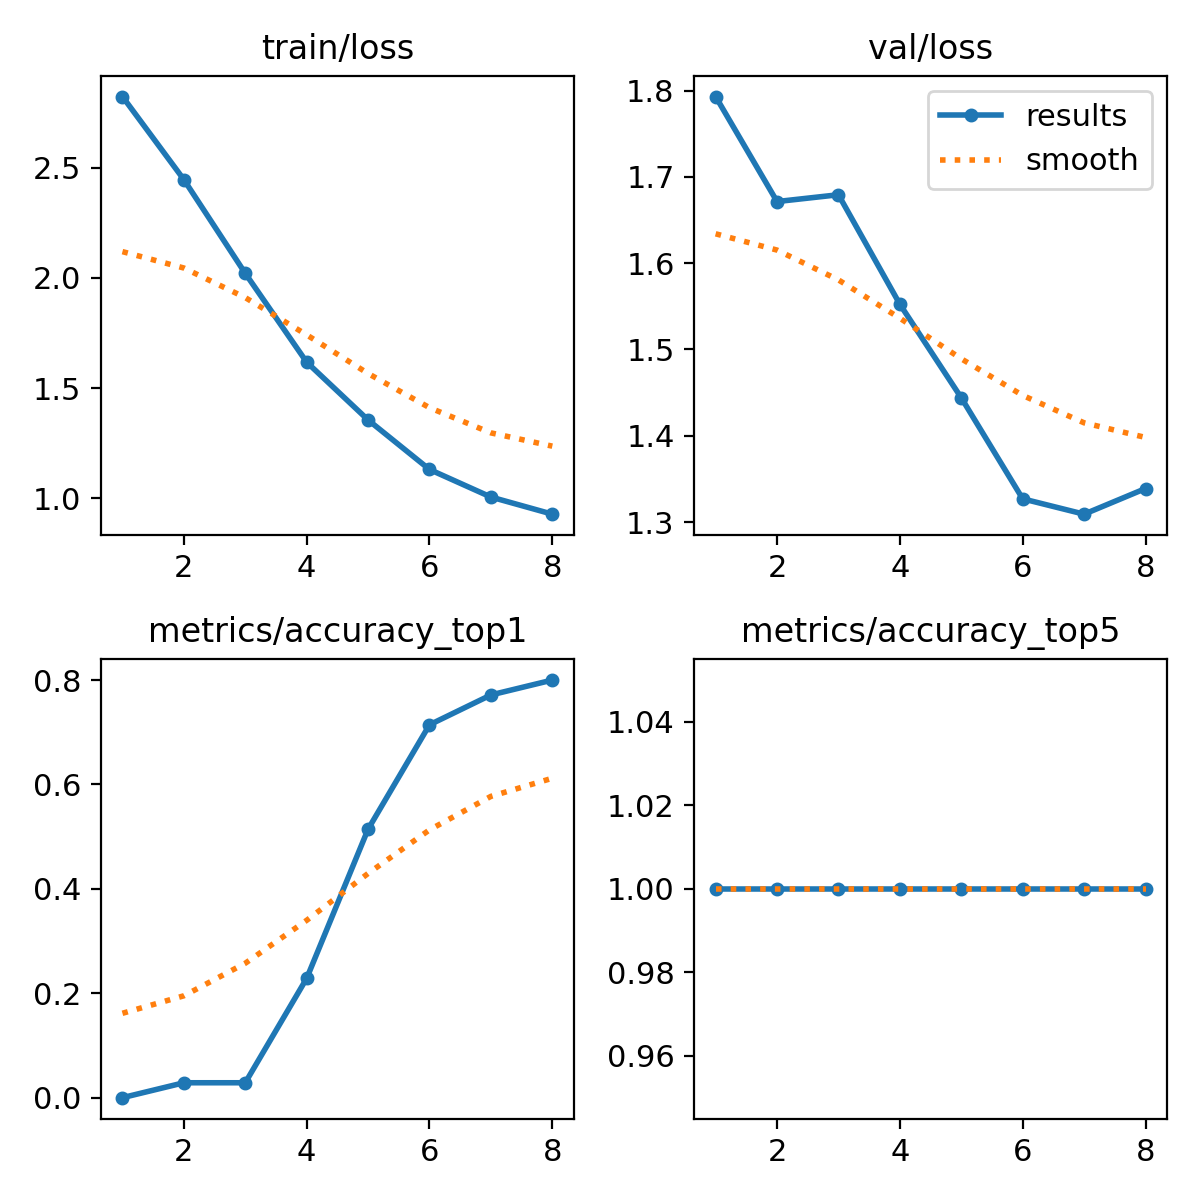

The file beside this chart, header and first rows:
epoch, train/loss, metrics/accuracy_top1, metrics/accuracy_top5, val/loss, lr/pg0, lr/pg1, lr/pg2
1, 2.822, 0, 1, 1.793, 5.712e-05, 5.712e-05, 5.712e-05
2, 2.446, 0.02857, 1, 1.671, 0.0001064, 0.0001064, 0.0001064
3, 2.021, 0.02857, 1, 1.679, 0.0001397, 0.0001397, 0.0001397
4, 1.618, 0.2286, 1, 1.552, 0.0001571, 0.0001571, 0.0001571
5, 1.356, 0.5143, 1, 1.444, 0.0001587, 0.0001587, 0.0001587
6, 1.131, 0.7143, 1, 1.327, 0.0001443, 0.0001443, 0.0001443
7, 1.006, 0.7714, 1, 1.309, 0.000114, 0.000114, 0.000114
8, 0.9286, 0.8, 1, 1.339, 6.7803e-05, 6.7803e-05, 6.7803e-05
